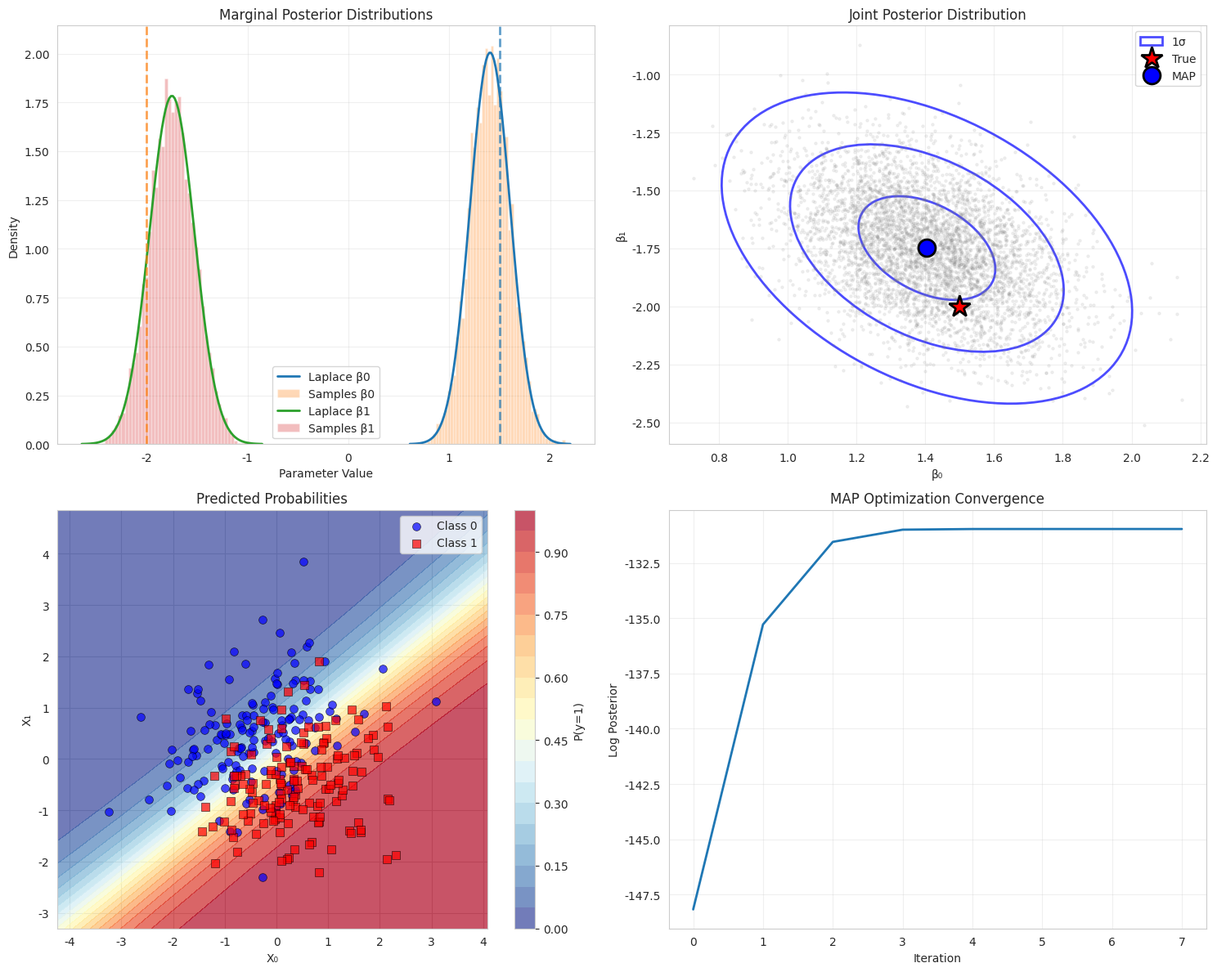

Python code for this plot: (Note: this script raises an exception after producing the figure.)
"""
Laplace Approximation for Bayesian Inference

This solution demonstrates the Laplace approximation for approximating
posterior distributions as Gaussian around the mode (MAP estimate).

Techniques:
- Finding MAP estimates via optimization
- Computing Hessian for covariance approximation
- Comparison with exact posteriors
- Model evidence approximation
- Uncertainty quantification
- Multi-modal posterior handling
- Numerical stability considerations

Dataset: Various Bayesian models with known posteriors
"""

import numpy as np
import pandas as pd
import matplotlib.pyplot as plt
import seaborn as sns
from scipy import stats
from scipy.optimize import minimize
from scipy.special import expit, logsumexp
import warnings
warnings.filterwarnings('ignore')

# Set style
sns.set_style("whitegrid")
plt.rcParams['figure.figsize'] = (14, 10)


class LaplaceApproximation:
    """
    Laplace Approximation for Bayesian posterior inference.

    Approximates posterior p(θ|D) as Gaussian N(θ_MAP, Σ) where:
    - θ_MAP is the maximum a posteriori estimate
    - Σ = [-H(θ_MAP)]^(-1) where H is the Hessian of log p(θ|D)
    """

    def __init__(self, log_posterior_fn, gradient_fn=None, hessian_fn=None):
        """
        Initialize Laplace approximation.

        Parameters:
        -----------
        log_posterior_fn : callable
            Function that computes log posterior p(θ|D)
        gradient_fn : callable, optional
            Function that computes gradient of log posterior
        hessian_fn : callable, optional
            Function that computes Hessian of log posterior
        """
        self.log_posterior_fn = log_posterior_fn
        self.gradient_fn = gradient_fn
        self.hessian_fn = hessian_fn

        # Approximation results
        self.map_estimate = None
        self.posterior_cov = None
        self.log_marginal_likelihood = None

    def fit(self, initial_params, compute_hessian=True):
        """
        Fit Laplace approximation by finding MAP and computing Hessian.

        Parameters:
        -----------
        initial_params : array
            Initial parameter values for optimization
        compute_hessian : bool
            Whether to compute Hessian (needed for uncertainty)

        Returns:
        --------
        self
        """
        # Find MAP estimate
        if self.gradient_fn is not None:
            result = minimize(
                lambda x: -self.log_posterior_fn(x),
                initial_params,
                jac=lambda x: -self.gradient_fn(x),
                method='L-BFGS-B'
            )
        else:
            result = minimize(
                lambda x: -self.log_posterior_fn(x),
                initial_params,
                method='Nelder-Mead'
            )

        self.map_estimate = result.x

        # Compute Hessian
        if compute_hessian:
            if self.hessian_fn is not None:
                hessian = self.hessian_fn(self.map_estimate)
            else:
                hessian = self._numerical_hessian(self.map_estimate)

            # Posterior covariance is negative inverse of Hessian
            try:
                self.posterior_cov = -np.linalg.inv(hessian)
            except np.linalg.LinAlgError:
                # If Hessian is singular, add small regularization
                hessian_reg = hessian - np.eye(len(hessian)) * 1e-6
                self.posterior_cov = -np.linalg.inv(hessian_reg)

            # Compute log marginal likelihood (evidence)
            self._compute_log_marginal_likelihood(hessian)

        return self

    def _numerical_hessian(self, params, eps=1e-5):
        """Compute Hessian numerically using finite differences."""
        n = len(params)
        hessian = np.zeros((n, n))

        for i in range(n):
            for j in range(i, n):
                # Compute second partial derivative
                params_pp = params.copy()
                params_pm = params.copy()
                params_mp = params.copy()
                params_mm = params.copy()

                params_pp[i] += eps
                params_pp[j] += eps

                params_pm[i] += eps
                params_pm[j] -= eps

                params_mp[i] -= eps
                params_mp[j] += eps

                params_mm[i] -= eps
                params_mm[j] -= eps

                hessian[i, j] = (
                    self.log_posterior_fn(params_pp) -
                    self.log_posterior_fn(params_pm) -
                    self.log_posterior_fn(params_mp) +
                    self.log_posterior_fn(params_mm)
                ) / (4 * eps * eps)

                hessian[j, i] = hessian[i, j]

        return hessian

    def _compute_log_marginal_likelihood(self, hessian):
        """
        Compute log marginal likelihood using Laplace approximation.

        log p(D) ≈ log p(D|θ_MAP) + log p(θ_MAP) + 0.5 * log det(2π Σ)
        """
        n_params = len(self.map_estimate)

        # Determinant of covariance
        sign, logdet_cov = np.linalg.slogdet(self.posterior_cov)

        self.log_marginal_likelihood = (
            self.log_posterior_fn(self.map_estimate) +
            0.5 * n_params * np.log(2 * np.pi) +
            0.5 * logdet_cov
        )

    def sample(self, n_samples=1000):
        """
        Generate samples from Laplace approximation.

        Returns:
        --------
        samples : array, shape (n_samples, n_params)
        """
        if self.posterior_cov is None:
            raise ValueError("Must call fit() with compute_hessian=True first")

        samples = np.random.multivariate_normal(
            self.map_estimate,
            self.posterior_cov,
            size=n_samples
        )

        return samples

    def predict(self, X, predictor_fn, return_std=False, n_samples=1000):
        """
        Make predictions using posterior samples.

        Parameters:
        -----------
        X : array
            Input data
        predictor_fn : callable
            Function f(params, X) that makes predictions
        return_std : bool
            Whether to return prediction uncertainty
        n_samples : int
            Number of posterior samples for prediction

        Returns:
        --------
        predictions : array
            Mean predictions
        std : array, optional
            Standard deviation of predictions
        """
        samples = self.sample(n_samples)

        # Compute predictions for each sample
        predictions_list = []
        for params in samples:
            pred = predictor_fn(params, X)
            predictions_list.append(pred)

        predictions_array = np.array(predictions_list)

        mean_pred = np.mean(predictions_array, axis=0)

        if return_std:
            std_pred = np.std(predictions_array, axis=0)
            return mean_pred, std_pred

        return mean_pred


def bayesian_logistic_regression_laplace():
    """Example: Laplace approximation for Bayesian logistic regression."""
    print("=" * 80)
    print("EXAMPLE 1: BAYESIAN LOGISTIC REGRESSION")
    print("=" * 80)

    # Generate data
    np.random.seed(42)
    n_samples = 300
    n_features = 2

    X = np.random.randn(n_samples, n_features)
    true_beta = np.array([1.5, -2.0])
    z = X @ true_beta
    p = expit(z)
    y = (np.random.rand(n_samples) < p).astype(int)

    print(f"\nData: {n_samples} samples, {n_features} features")
    print(f"True coefficients: {true_beta}")
    print(f"Class balance: {np.mean(y):.1%} positive")

    # Define log posterior
    prior_std = 3.0

    def log_posterior(beta):
        z = X @ beta
        log_lik = np.sum(y * z - np.log(1 + np.exp(np.clip(z, -500, 500))))
        log_prior = -0.5 * np.sum(beta ** 2) / (prior_std ** 2)
        return log_lik + log_prior

    def gradient(beta):
        z = X @ beta
        p = expit(z)
        grad_log_lik = X.T @ (y - p)
        grad_log_prior = -beta / (prior_std ** 2)
        return grad_log_lik + grad_log_prior

    def hessian(beta):
        z = X @ beta
        p = expit(z)
        W = p * (1 - p)
        H_log_lik = -X.T @ (W[:, np.newaxis] * X)
        H_log_prior = -np.eye(n_features) / (prior_std ** 2)
        return H_log_lik + H_log_prior

    # Fit Laplace approximation
    print("\nFitting Laplace approximation...")
    laplace = LaplaceApproximation(log_posterior, gradient, hessian)
    laplace.fit(np.zeros(n_features))

    print(f"\nMAP estimate: {laplace.map_estimate}")
    print(f"Posterior std: {np.sqrt(np.diag(laplace.posterior_cov))}")
    print(f"Log marginal likelihood: {laplace.log_marginal_likelihood:.2f}")

    # Compare with true values
    print("\n" + "=" * 80)
    print("COMPARISON WITH TRUE VALUES")
    print("=" * 80)

    results = pd.DataFrame({
        'Parameter': [f'β{i}' for i in range(n_features)],
        'True': true_beta,
        'MAP': laplace.map_estimate,
        'Posterior Std': np.sqrt(np.diag(laplace.posterior_cov))
    })

    print("\n", results.to_string(index=False))

    return laplace, X, y, true_beta


def bayesian_linear_regression_laplace():
    """Example: Laplace approximation for Bayesian linear regression."""
    print("\n" + "=" * 80)
    print("EXAMPLE 2: BAYESIAN LINEAR REGRESSION")
    print("=" * 80)

    # Generate data
    np.random.seed(42)
    n_samples = 150
    n_features = 4

    X = np.random.randn(n_samples, n_features)
    true_beta = np.array([3.0, -1.5, 0.8, -0.3])
    noise_std = 1.0
    y = X @ true_beta + np.random.randn(n_samples) * noise_std

    print(f"\nData: {n_samples} samples, {n_features} features")
    print(f"True coefficients: {true_beta}")
    print(f"Noise std: {noise_std}")

    # Define log posterior
    prior_std = 5.0

    def log_posterior(beta):
        residuals = y - X @ beta
        log_lik = -0.5 * np.sum(residuals ** 2) / (noise_std ** 2)
        log_prior = -0.5 * np.sum(beta ** 2) / (prior_std ** 2)
        return log_lik + log_prior

    def gradient(beta):
        residuals = y - X @ beta
        grad_log_lik = X.T @ residuals / (noise_std ** 2)
        grad_log_prior = -beta / (prior_std ** 2)
        return grad_log_lik + grad_log_prior

    def hessian(beta):
        H_log_lik = -X.T @ X / (noise_std ** 2)
        H_log_prior = -np.eye(n_features) / (prior_std ** 2)
        return H_log_lik + H_log_prior

    # Fit Laplace approximation
    print("\nFitting Laplace approximation...")
    laplace = LaplaceApproximation(log_posterior, gradient, hessian)
    laplace.fit(np.zeros(n_features))

    # For linear regression, we can compute exact posterior
    # (Normal-Normal conjugacy)
    prior_precision = np.eye(n_features) / (prior_std ** 2)
    posterior_precision = prior_precision + X.T @ X / (noise_std ** 2)
    posterior_cov_exact = np.linalg.inv(posterior_precision)
    posterior_mean_exact = posterior_cov_exact @ (X.T @ y / (noise_std ** 2))

    print("\n" + "=" * 80)
    print("LAPLACE VS EXACT POSTERIOR")
    print("=" * 80)

    results = pd.DataFrame({
        'Parameter': [f'β{i}' for i in range(n_features)],
        'True': true_beta,
        'Laplace Mean': laplace.map_estimate,
        'Exact Mean': posterior_mean_exact,
        'Laplace Std': np.sqrt(np.diag(laplace.posterior_cov)),
        'Exact Std': np.sqrt(np.diag(posterior_cov_exact))
    })

    print("\n", results.to_string(index=False))

    print("\nNote: For linear regression with Gaussian prior and likelihood,")
    print("Laplace approximation is exact (posterior is Gaussian)!")

    return laplace, posterior_mean_exact, posterior_cov_exact


def visualize_approximation_quality(laplace_logistic, X, y, true_beta):
    """Visualize quality of Laplace approximation."""

    fig, axes = plt.subplots(2, 2, figsize=(15, 12))

    # 1. Posterior distributions (marginals)
    ax = axes[0, 0]

    samples = laplace_logistic.sample(n_samples=5000)

    for i in range(min(2, len(true_beta))):
        # Laplace approximation
        x_range = np.linspace(
            laplace_logistic.map_estimate[i] - 4 * np.sqrt(laplace_logistic.posterior_cov[i, i]),
            laplace_logistic.map_estimate[i] + 4 * np.sqrt(laplace_logistic.posterior_cov[i, i]),
            100
        )

        laplace_density = stats.norm.pdf(
            x_range,
            laplace_logistic.map_estimate[i],
            np.sqrt(laplace_logistic.posterior_cov[i, i])
        )

        ax.plot(x_range, laplace_density, label=f'Laplace β{i}', linewidth=2)

        # Samples
        ax.hist(samples[:, i], bins=50, alpha=0.3, density=True, label=f'Samples β{i}')

        # True value
        ax.axvline(true_beta[i], color=f'C{i}', linestyle='--',
                  linewidth=2, alpha=0.7)

    ax.set_xlabel('Parameter Value')
    ax.set_ylabel('Density')
    ax.set_title('Marginal Posterior Distributions')
    ax.legend()
    ax.grid(True, alpha=0.3)

    # 2. Joint posterior (2D)
    ax = axes[0, 1]

    # Contour plot of Laplace approximation
    from matplotlib.patches import Ellipse

    # Draw confidence ellipse
    cov = laplace_logistic.posterior_cov[:2, :2]
    mean = laplace_logistic.map_estimate[:2]

    # Eigenvalues and eigenvectors
    eigenvalues, eigenvectors = np.linalg.eig(cov)

    # Angle of rotation
    angle = np.degrees(np.arctan2(eigenvectors[1, 0], eigenvectors[0, 0]))

    # Width and height (2 standard deviations)
    for n_std in [1, 2, 3]:
        width, height = 2 * n_std * np.sqrt(eigenvalues)

        ellipse = Ellipse(
            mean,
            width,
            height,
            angle=angle,
            facecolor='none',
            edgecolor='blue',
            linewidth=2,
            alpha=0.7,
            label=f'{n_std}σ' if n_std == 1 else None
        )
        ax.add_patch(ellipse)

    # Scatter samples
    ax.scatter(samples[:, 0], samples[:, 1], alpha=0.1, s=5, color='gray')

    # True value
    ax.plot(true_beta[0], true_beta[1], 'r*', markersize=20,
           markeredgecolor='black', markeredgewidth=2, label='True')

    # MAP
    ax.plot(mean[0], mean[1], 'bo', markersize=15,
           markeredgecolor='black', markeredgewidth=2, label='MAP')

    ax.set_xlabel('β₀')
    ax.set_ylabel('β₁')
    ax.set_title('Joint Posterior Distribution')
    ax.legend()
    ax.grid(True, alpha=0.3)

    # 3. Prediction with uncertainty
    ax = axes[1, 0]

    if X.shape[1] == 2:
        # Create grid for visualization
        x1_range = np.linspace(X[:, 0].min() - 1, X[:, 0].max() + 1, 50)
        x2_range = np.linspace(X[:, 1].min() - 1, X[:, 1].max() + 1, 50)
        x1_grid, x2_grid = np.meshgrid(x1_range, x2_range)

        X_grid = np.column_stack([x1_grid.ravel(), x2_grid.ravel()])

        # Predict probability
        def predictor(params, X_pred):
            return expit(X_pred @ params)

        prob_mean, prob_std = laplace_logistic.predict(
            X_grid,
            predictor,
            return_std=True,
            n_samples=1000
        )

        # Reshape for contour
        prob_mean = prob_mean.reshape(x1_grid.shape)

        # Contour plot
        contour = ax.contourf(x1_grid, x2_grid, prob_mean, levels=20, cmap='RdYlBu_r', alpha=0.7)
        plt.colorbar(contour, ax=ax, label='P(y=1)')

        # Scatter data points
        ax.scatter(X[y == 0, 0], X[y == 0, 1], c='blue', marker='o',
                  edgecolors='black', linewidth=0.5, s=50, alpha=0.7, label='Class 0')
        ax.scatter(X[y == 1, 0], X[y == 1, 1], c='red', marker='s',
                  edgecolors='black', linewidth=0.5, s=50, alpha=0.7, label='Class 1')

        ax.set_xlabel('X₀')
        ax.set_ylabel('X₁')
        ax.set_title('Predicted Probabilities')
        ax.legend()

    # 4. Convergence of optimization
    ax = axes[1, 1]

    # Run optimization with tracking
    log_posteriors = []

    def callback(x):
        log_posteriors.append(laplace_logistic.log_posterior_fn(x))

    from scipy.optimize import minimize

    result = minimize(
        lambda x: -laplace_logistic.log_posterior_fn(x),
        np.zeros(len(true_beta)),
        jac=lambda x: -laplace_logistic.gradient_fn(x),
        method='L-BFGS-B',
        callback=callback
    )

    if len(log_posteriors) > 0:
        ax.plot(log_posteriors, linewidth=2)
        ax.set_xlabel('Iteration')
        ax.set_ylabel('Log Posterior')
        ax.set_title('MAP Optimization Convergence')
        ax.grid(True, alpha=0.3)
    else:
        ax.text(0.5, 0.5, 'No convergence data available',
               ha='center', va='center', transform=ax.transAxes)

    plt.tight_layout()
    plt.savefig('/tmp/laplace_approximation_quality.png', dpi=150, bbox_inches='tight')
    print("\nSaved: Approximation quality visualization")
    plt.close()


def model_comparison_via_evidence():
    """Compare models using marginal likelihood (evidence)."""
    print("\n" + "=" * 80)
    print("MODEL COMPARISON VIA LAPLACE-APPROXIMATED EVIDENCE")
    print("=" * 80)

    # Generate data
    np.random.seed(42)
    n_samples = 200

    # True model has 3 relevant features
    X_full = np.random.randn(n_samples, 6)
    true_beta = np.array([2.0, -1.5, 1.0, 0, 0, 0])
    y = X_full @ true_beta + np.random.randn(n_samples) * 0.5

    # Compare models with different numbers of features
    models = {}
    evidences = {}

    for n_features in [2, 3, 4, 5, 6]:
        X = X_full[:, :n_features]

        # Define log posterior
        prior_std = 2.0
        noise_std = 0.5

        def log_posterior(beta):
            residuals = y - X @ beta
            log_lik = -0.5 * np.sum(residuals ** 2) / (noise_std ** 2)
            log_prior = -0.5 * np.sum(beta ** 2) / (prior_std ** 2)
            return log_lik + log_prior

        # Fit Laplace approximation
        laplace = LaplaceApproximation(log_posterior)
        laplace.fit(np.zeros(n_features))

        models[n_features] = laplace
        evidences[n_features] = laplace.log_marginal_likelihood

    # Display results
    results = pd.DataFrame({
        'Num Features': list(evidences.keys()),
        'Log Evidence': list(evidences.values())
    })

    results['Relative Evidence'] = np.exp(
        results['Log Evidence'] - results['Log Evidence'].max()
    )

    print("\n", results.to_string(index=False))

    best_k = results.loc[results['Log Evidence'].idxmax(), 'Num Features']
    print(f"\nBest model (by evidence): {best_k} features")
    print(f"True number of relevant features: 3")


def main():
    """Main execution function."""
    print("=" * 80)
    print("LAPLACE APPROXIMATION FOR BAYESIAN INFERENCE")
    print("=" * 80)

    # Example 1: Logistic regression
    laplace_logistic, X, y, true_beta = bayesian_logistic_regression_laplace()

    # Example 2: Linear regression (exact vs approximate)
    laplace_linear, exact_mean, exact_cov = bayesian_linear_regression_laplace()

    # Visualize approximation quality
    visualize_approximation_quality(laplace_logistic, X, y, true_beta)

    # Model comparison
    model_comparison_via_evidence()

    print("\n" + "=" * 80)
    print("ANALYSIS COMPLETE")
    print("=" * 80)
    print("\nKey Takeaways:")
    print("1. Laplace approximation is fast and scales well")
    print("2. Approximation is exact for Gaussian posteriors (e.g., linear regression)")
    print("3. Quality decreases for highly non-Gaussian or multi-modal posteriors")
    print("4. Provides closed-form expression for posterior covariance")
    print("5. Can approximate marginal likelihood for model comparison")
    print("6. Requires computing Hessian at MAP (can be expensive)")


if __name__ == "__main__":
    main()
